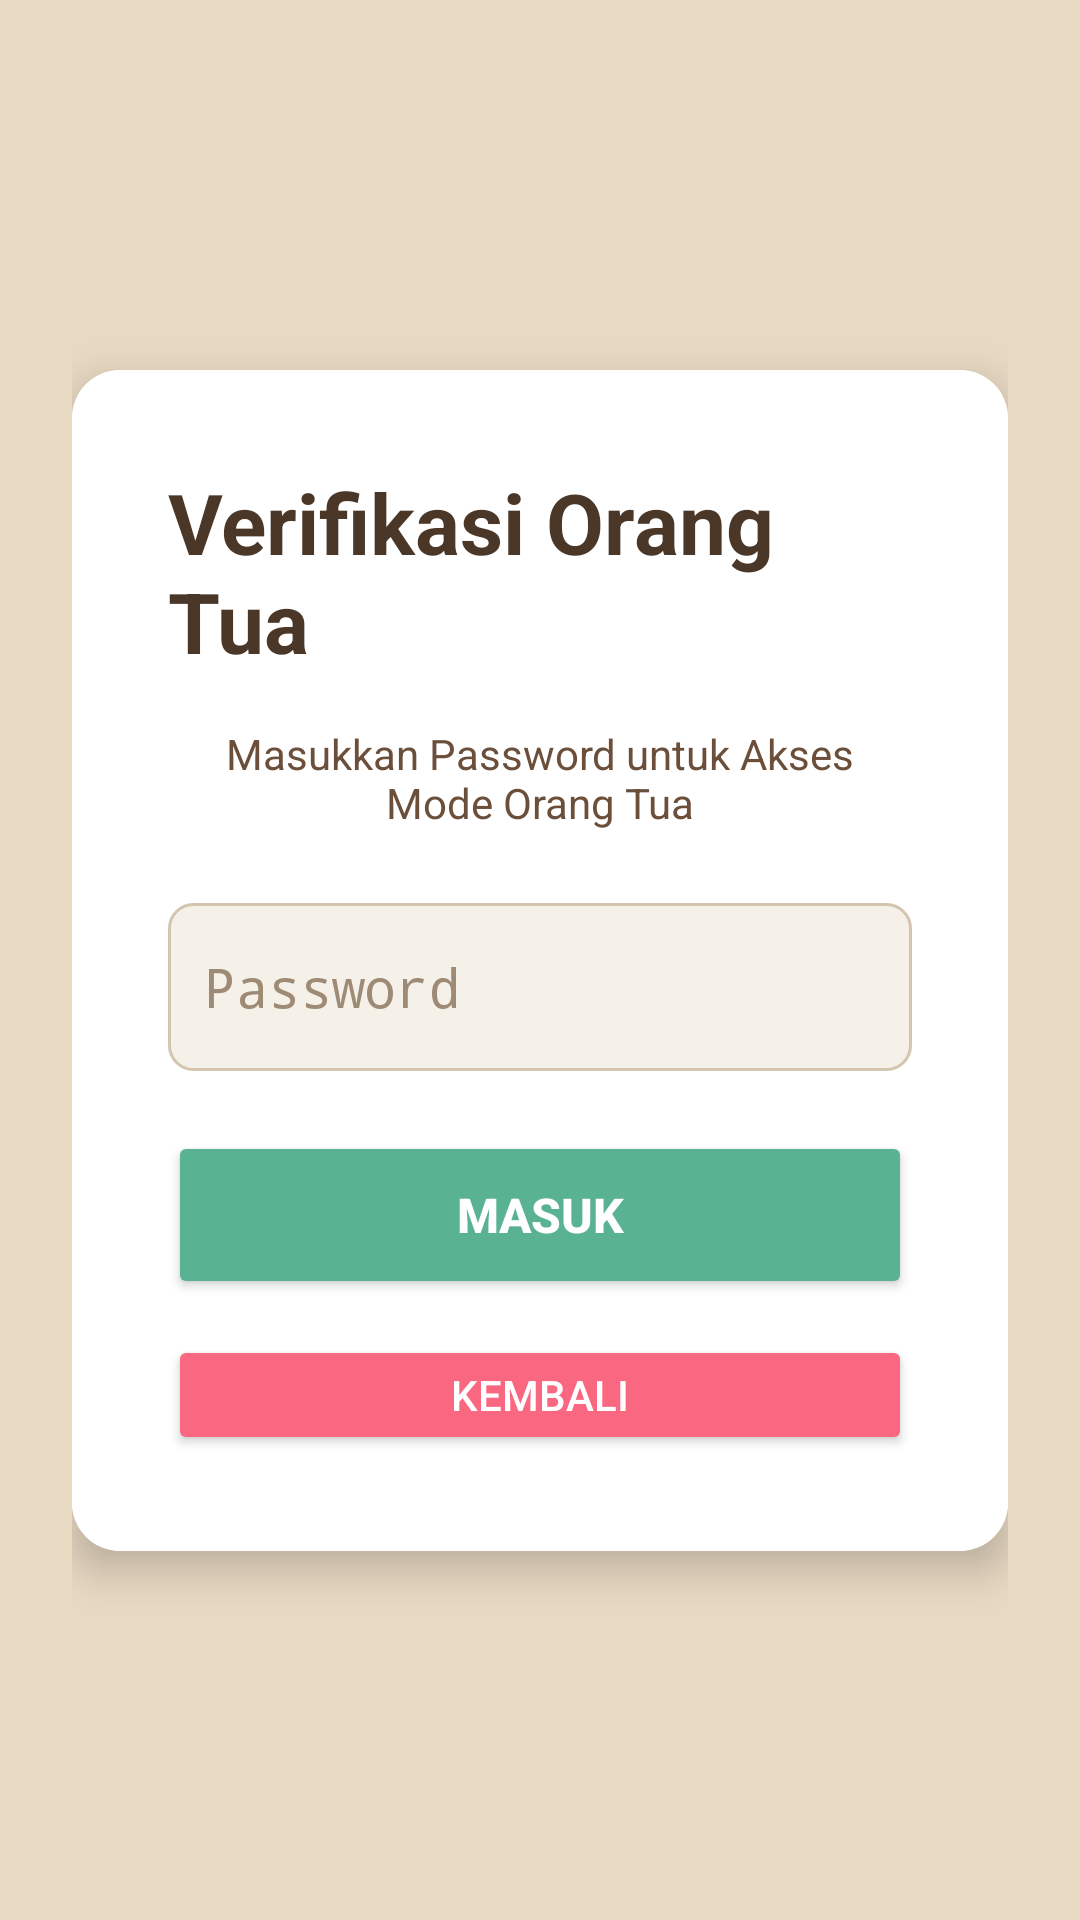

This screen was rendered from an Android layout file. Write that file and the resources it references.
<!-- AndroidManifest.xml: activity theme Theme.AppCompat.Light.NoActionBar -->
<!-- res/layout/activity_verifikasi_orangtua.xml -->
<?xml version="1.0" encoding="utf-8"?>
<androidx.core.widget.NestedScrollView xmlns:android="http://schemas.android.com/apk/res/android"
    xmlns:app="http://schemas.android.com/apk/res-auto"
    android:layout_width="match_parent"
    android:layout_height="match_parent"
    android:background="#E8D9C3"
    android:fillViewport="true">

    <androidx.constraintlayout.widget.ConstraintLayout
        android:layout_width="match_parent"
        android:layout_height="wrap_content"
        android:padding="24dp">

        <androidx.cardview.widget.CardView
            android:id="@+id/cardVerifikasi"
            android:layout_width="0dp"
            android:layout_height="wrap_content"
            app:cardCornerRadius="16dp"
            app:cardElevation="8dp"
            app:layout_constraintBottom_toBottomOf="parent"
            app:layout_constraintEnd_toEndOf="parent"
            app:layout_constraintStart_toStartOf="parent"
            app:layout_constraintTop_toTopOf="parent">

            <LinearLayout
                android:layout_width="match_parent"
                android:layout_height="wrap_content"
                android:orientation="vertical"
                android:gravity="center"
                android:padding="32dp"
                android:background="#FFFFFF">

                <TextView
                    android:layout_width="wrap_content"
                    android:layout_height="wrap_content"
                    android:text="Verifikasi Orang Tua"
                    android:textSize="28sp"
                    android:textStyle="bold"
                    android:textColor="#4A3728"
                    android:layout_marginBottom="16dp" />

                <TextView
                    android:layout_width="wrap_content"
                    android:layout_height="wrap_content"
                    android:text="Masukkan Password untuk Akses Mode Orang Tua"
                    android:textSize="14sp"
                    android:textColor="#6B4F3A"
                    android:gravity="center"
                    android:layout_marginBottom="24dp" />

                <EditText
                    android:id="@+id/etPassword"
                    android:layout_width="match_parent"
                    android:layout_height="56dp"
                    android:hint="Password"
                    android:inputType="textPassword"
                    android:background="@drawable/bg_input"
                    android:padding="12dp"
                    android:textColor="#4A3728"
                    android:textColorHint="#9E8B76"
                    android:layout_marginBottom="20dp" />

                <Button
                    android:id="@+id/btnMasuk"
                    style="@style/ButtonPrimary"
                    android:layout_width="match_parent"
                    android:layout_height="56dp"
                    android:text="Masuk"
                    android:textSize="16sp" />

                <Button
                    android:id="@+id/btnKembali"
                    style="@style/ButtonWarning"
                    android:layout_width="match_parent"
                    android:layout_height="40dp"
                    android:text="Kembali"
                    android:textSize="14sp"
                    android:layout_marginTop="12dp" />

            </LinearLayout>

        </androidx.cardview.widget.CardView>

    </androidx.constraintlayout.widget.ConstraintLayout>

</androidx.core.widget.NestedScrollView>
<!-- resources referenced by this layout -->
<resources>
  <!-- drawable bg_input (drawable) -->
  <?xml version="1.0" encoding="utf-8"?>
  <shape xmlns:android="http://schemas.android.com/apk/res/android">
      <solid android:color="#F5F0E8" />
      <corners android:radius="8dp" />
      <stroke
          android:width="1dp"
          android:color="#D4C5B0" />
  </shape>
  <style name="ButtonPrimary" parent="Widget.AppCompat.Button">
          <item name="android:backgroundTint">@color/primary</item>
          <item name="android:textColor">@color/text_light</item>
          <item name="android:textSize">16sp</item>
          <item name="android:textStyle">bold</item>
          <item name="android:padding">12dp</item>
          <item name="android:minHeight">48dp</item>
          <item name="android:gravity">center</item>
      </style>
  <style name="ButtonWarning" parent="Widget.AppCompat.Button">
          <item name="android:backgroundTint">@color/accent_warning</item>
          <item name="android:textColor">@color/text_light</item>
          <item name="android:textSize">14sp</item>
          <item name="android:padding">10dp</item>
          <item name="android:minHeight">40dp</item>
      </style>
  <color name="primary">#59B292</color>
  <color name="text_light">#FFFFFF</color>
  <color name="accent_warning">#FA6781</color>
</resources>
